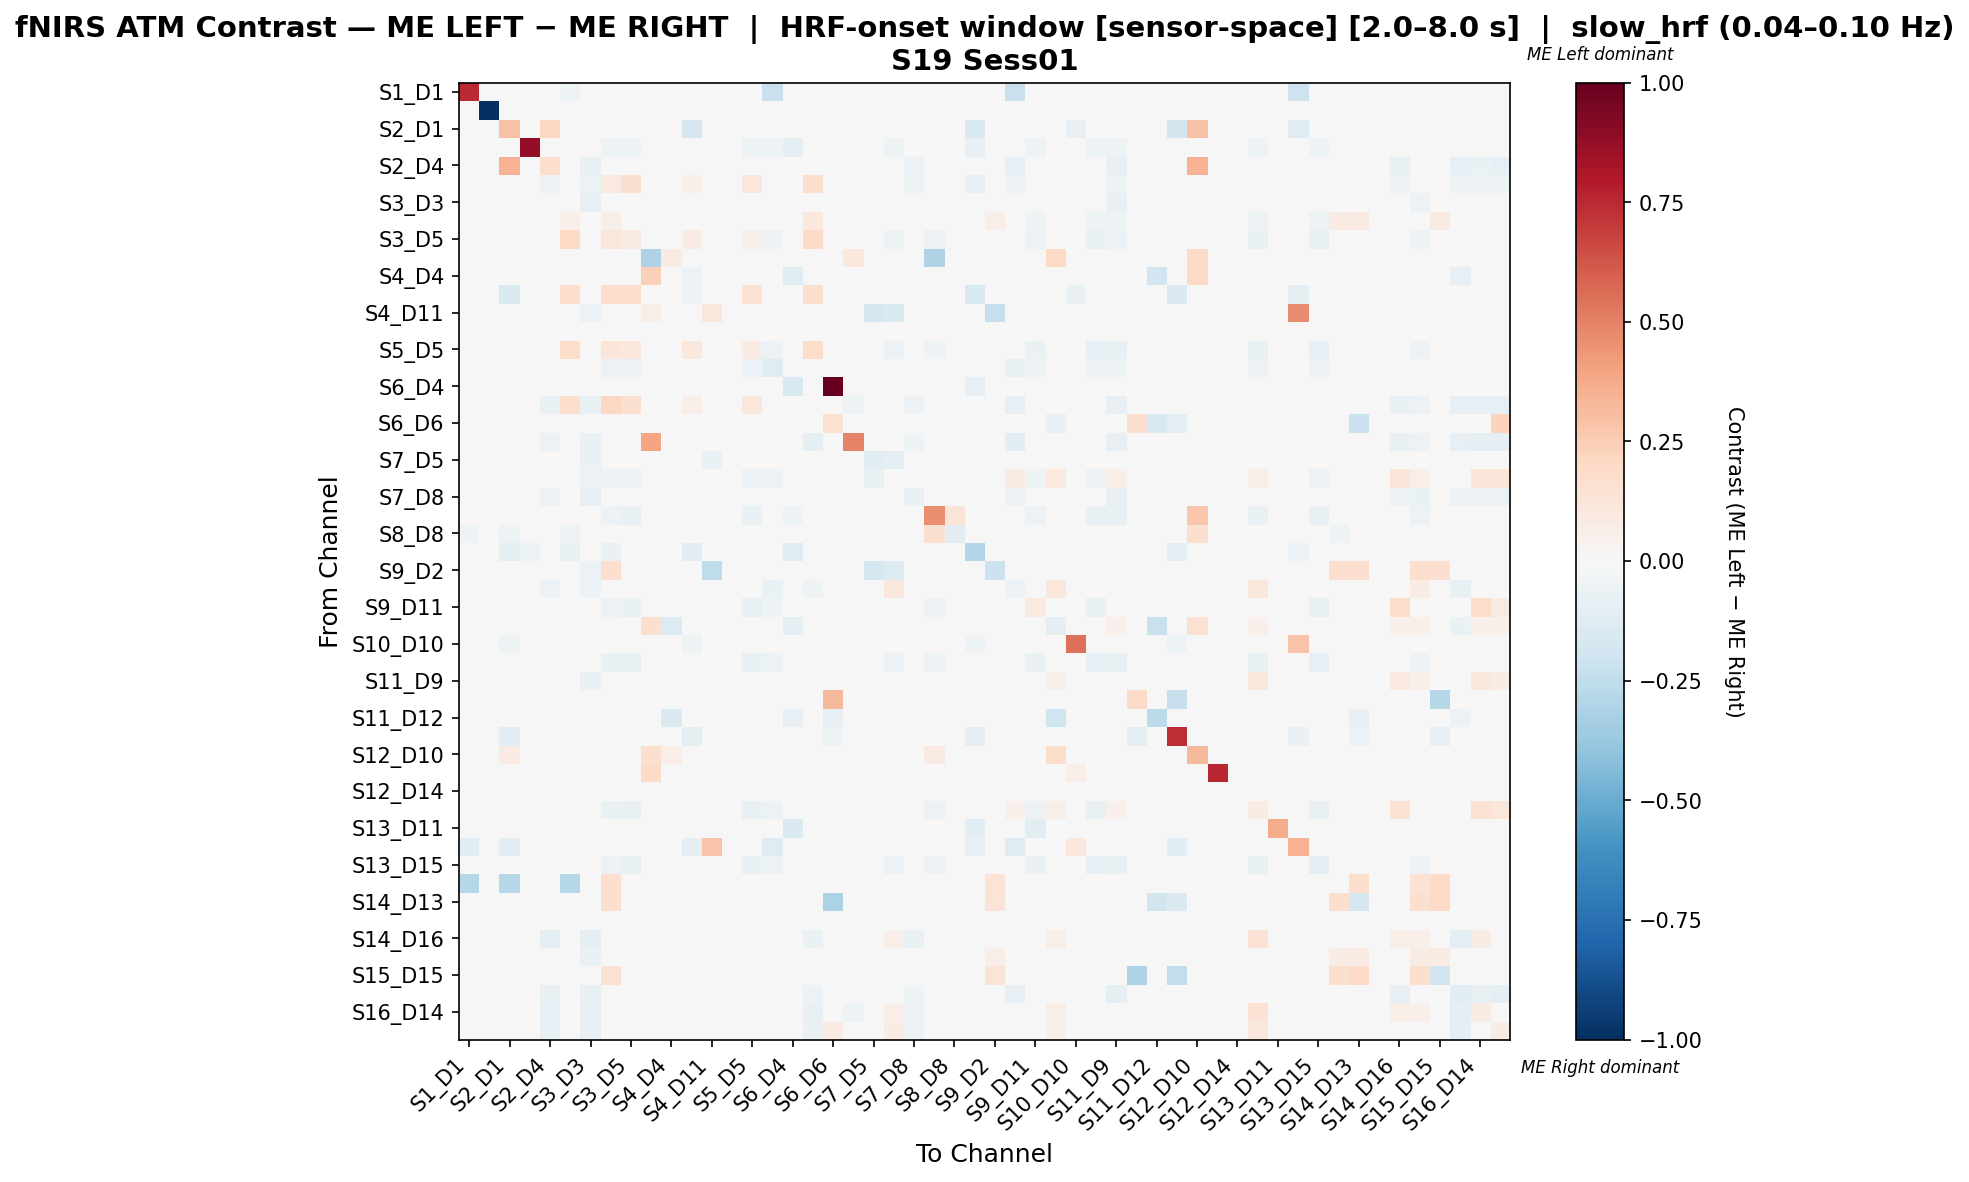

The data file committed next to this chart (first rows):
, S1_D1 hbo, S1_D3 hbo, S2_D1 hbo, S2_D2 hbo, S2_D4 hbo, S3_D1 hbo, S3_D3 hbo, S3_D4 hbo, S3_D5 hbo, S4_D2 hbo, S4_D4 hbo, S4_D6 hbo, S4_D11 hbo, S5_D3 hbo, S5_D5 hbo, S5_D7 hbo, S6_D4 hbo, S6_D5 hbo, S6_D6 hbo, S6_D8 hbo, S7_D5 hbo, S7_D7 hbo, S7_D8 hbo
S1_D1 hbo, 0.7458, 0.0, -0.0339, 0.0, 0.0, -0.05085, 0.0, 0.0, 0.0, 0.0, 0.0, 0.0, 0.0, 0.0, 0.0, -0.2203, 0.0, 0.0, 0.0, 0.0, 0.0, 0.0, 0.0
S1_D3 hbo, 0.0, -1.0, 0.0, 0.0, 0.0, 0.0, 0.0, 0.0, 0.0, 0.0, 0.0, 0.0, 0.0, 0.0, 0.0, 0.0, 0.0, 0.0, 0.0, 0.0, 0.0, 0.0, 0.0
S2_D1 hbo, -0.03125, 0.0, 0.2917, 0.0, 0.2059, -0.03125, 0.0, 0.0, 0.0, 0.0, 0.0, -0.1667, 0.0, 0.0, 0.0, 0.0, 0.0, 0.0, 0.0, 0.0, 0.0, 0.0, 0.0
S2_D2 hbo, 0.0, 0.0, 0.0, 0.8818, 0.0, 0.0, -0.03636, -0.05455, -0.05455, 0.0, 0.0, 0.0, 0.0, 0.0, -0.05455, -0.05455, -0.09091, 0.0, 0.0, -0.009091, -0.04545, -0.05455, 0.0
S2_D4 hbo, 0.0, 0.0, 0.35, 0.0, 0.1733, -0.04072, -0.0724, -0.0362, -0.0362, 0.0, 0.0, 0.0, 0.0, 0.0, 0.0, 0.0, 0.0, -0.04977, 0.0, -0.02715, 0.0, 0.0, -0.05882
S3_D1 hbo, -0.01775, 0.0, -0.01183, 0.0, -0.05325, 0.03299, -0.05325, 0.09313, 0.163, 0.0, 0.0, 0.06522, 0.0, 0.0, 0.1087, 0.0, 0.0, 0.176, 0.0, -0.01183, 0.0, 0.0, -0.05325
S3_D3 hbo, 0.0, 0.0, 0.0, -0.004926, -0.04433, -0.02217, -0.07882, -0.03202, -0.03202, 0.0, 0.0, 0.0, -0.009852, 0.0, -0.03202, -0.02956, -0.02709, -0.02956, 0.0, -0.01724, -0.02956, -0.03695, -0.04187
S3_D4 hbo, 0.0, 0.0, 0.0, -0.01466, -0.02933, 0.05189, -0.03812, 0.0603, -0.002746, 0.0, 0.0, 0.03175, 0.0, 0.0, 0.0001241, -0.04399, -0.03519, 0.1058, 0.0, 0.0, -0.02933, -0.04106, -0.01173
S3_D5 hbo, 0.0, 0.0, 0.0, -0.01875, -0.03125, 0.2, -0.04063, 0.1125, 0.08667, 0.0, 0.0, 0.08, 0.0, 0.0, 0.06146, -0.05312, -0.0375, 0.2, 0.0, 0.0, -0.03125, -0.05312, -0.0125
S4_D2 hbo, 0.0, 0.0, 0.0, 0.0, 0.0, 0.0, 0.0, 0.0, 0.0, -0.3083, 0.08333, 0.0, 0.01667, 0.0, 0.0, 0.0, 0.0, 0.0, 0.0, 0.1083, 0.0, 0.0, 0.0
S4_D4 hbo, 0.0, 0.0, 0.0, 0.0, 0.0, 0.0, 0.0, 0.0, 0.0, 0.24, 0.04118, -0.05882, 0.0, 0.0, 0.0, 0.0, -0.1176, 0.0, 0.0, 0.0, 0.0, 0.0, 0.0
S4_D6 hbo, 0.0, 0.0, -0.1429, 0.0, 0.0, 0.1765, 0.0, 0.1765, 0.1765, 0.0, -0.03968, -0.05929, 0.0, 0.0, 0.1471, 0.0, -0.03175, 0.1765, 0.0, 0.0, 0.0, 0.0, 0.0
S4_D11 hbo, 0.0, 0.0, 0.0, 0.0, 0.0, 0.0, -0.06154, 0.0, 0.0, 0.05882, 0.0, 0.0, 0.1167, 0.0, 0.0, 0.0, 0.0, 0.0, 0.0, 0.0, -0.1692, -0.1538, 0.0
S5_D3 hbo, 0.0, 0.0, 0.0, 0.0, 0.0, 0.0, 0.0, 0.0, 0.0, 0.0, 0.0, 0.0, 0.0, 0.0, 0.0, 0.0, 0.0, 0.0, 0.0, 0.0, 0.0, 0.0, 0.0
S5_D5 hbo, 0.0, 0.0, 0.0, -0.02041, 0.0, 0.1818, -0.04422, 0.1206, 0.1036, 0.0, 0.0, 0.1091, 0.0, 0.0, 0.0752, -0.05782, -0.04082, 0.1818, 0.0, 0.0, -0.03401, -0.05782, -0.01361
S5_D7 hbo, -0.04235, 0.0, 0.0, -0.01954, 0.0, 0.0, -0.04235, -0.05537, -0.05537, 0.0, 0.0, 0.0, 0.0, 0.0, -0.05537, -0.1173, -0.03583, 0.0, 0.0, 0.0, -0.03257, -0.04886, -0.01303
S6_D4 hbo, 0.0, 0.0, 0.0, -0.03273, 0.0, 0.0, -0.03273, -0.04, -0.04364, 0.0, -0.03636, -0.01818, 0.0, 0.0, -0.04364, -0.03273, -0.1527, 0.0, 1.0, 0.0, -0.01818, -0.02909, -0.01455
S6_D5 hbo, 0.0, 0.0, 0.0, 0.0, -0.06566, 0.1755, -0.07071, 0.2093, 0.1628, 0.0, 0.0, 0.06977, 0.0, 0.0, 0.1163, 0.0, 0.0, 0.04921, 0.0, -0.05051, 0.0, 0.0, -0.06061
S6_D6 hbo, 0.0, -0.01282, 0.0, 0.0, 0.0, 0.0, 0.0, 0.0, 0.0, 0.0, 0.0, 0.0, 0.0, 0.0, 0.0, 0.0, 0.0, 0.0, 0.1551, 0.0, 0.0, 0.0, 0.0
S6_D8 hbo, 0.0, 0.0, 0.0, 0.0, -0.05926, -0.02963, -0.06667, 0.0, 0.0, 0.3929, 0.0, -0.007407, 0.0, 0.0, 0.0, 0.0, 0.0, -0.08889, 0.0, 0.496, 0.0, 0.0, -0.05185
S7_D5 hbo, 0.0, 0.0, 0.0, -0.01456, 0.0, 0.0, -0.06796, -0.04854, -0.04854, 0.0, 0.0, 0.0, -0.06311, 0.0, -0.04854, -0.04854, -0.03398, 0.0, 0.0, 0.0, -0.1068, -0.09709, -0.01942
S7_D7 hbo, 0.0, 0.0, 0.0, -0.02174, 0.0, 0.0, -0.06159, -0.05797, -0.06159, 0.0, 0.0, 0.0, -0.03623, 0.0, -0.06159, -0.06159, -0.03623, 0.0, 0.0, 0.0, -0.07246, 0.01656, -0.01449
S7_D8 hbo, 0.0, 0.0, 0.0, 0.0, -0.06019, -0.04167, -0.0787, -0.01852, -0.01852, 0.0, 0.0, 0.0, 0.0, 0.0, -0.01852, -0.01852, -0.01852, -0.0463, 0.0, -0.02778, -0.01389, -0.01852, -0.06944
S8_D6 hbo, 0.0, 0.0, 0.0, 0.0, -0.02525, 0.0, -0.0404, -0.06061, -0.07071, -0.0202, 0.0, 0.0, 0.0, 0.0, -0.06566, -0.0404, -0.05051, 0.0, 0.0, 0.0, -0.0202, -0.03535, -0.0202
S8_D8 hbo, -0.05, 0.0, -0.05, 0.0, 0.0, -0.05, 0.0, 0.0, 0.0, 0.0, 0.0, 0.0, 0.0, 0.0, 0.0, 0.0, 0.0, 0.0, 0.0, 0.0, 0.0, 0.0, 0.0
S8_D15 hbo, 0.0, 0.0, -0.09497, -0.05028, 0.0, -0.06704, 0.0, -0.06704, 0.0, 0.0, 0.0, -0.1061, 0.0, 0.0, 0.0, 0.0, -0.1173, 0.0, 0.0, 0.0, 0.0, 0.0, 0.0
S9_D2 hbo, 0.0, 0.0, 0.0, 0.0, 0.0, 0.0, -0.0597, 0.1687, 0.0, 0.0, 0.0, 0.0, -0.2537, 0.0, 0.0, 0.0, 0.0, 0.0, 0.0, 0.0, -0.1791, -0.1343, 0.0
S9_D9 hbo, -0.04305, 0.0, 0.0, 0.0, -0.0596, -0.0298, -0.0596, 0.0, 0.0, 0.0, 0.0, 0.0, 0.0, 0.0, 0.0, -0.06954, 0.0, -0.05298, 0.0, -0.04636, 0.0, 0.1129, -0.04305
S9_D11 hbo, 0.0, 0.0, 0.0, -0.01515, 0.0, 0.0, -0.04924, -0.06061, -0.06818, 0.0, 0.0, 0.0, 0.0, 0.0, -0.07197, -0.05303, -0.04545, 0.0, 0.0, 0.0, -0.03788, -0.01894, -0.01515
S10_D9 hbo, 0.0, 0.0, 0.0, 0.0, 0.0, 0.0, 0.0, 0.0, 0.0, 0.1569, -0.1391, -0.04587, 0.0, 0.0, 0.0, 0.0, -0.09174, 0.0, -0.04587, 0.0, 0.0, 0.04575, 0.0
S10_D10 hbo, 0.0, 0.0, -0.05, -0.00625, 0.0, 0.0, -0.04375, -0.04375, -0.04375, 0.0, 0.0, -0.05, 0.0, 0.0, -0.04375, -0.04375, -0.0375, 0.0, 0.0, 0.0, -0.04375, -0.04375, -0.025
S10_D12 hbo, 0.0, 0.0, 0.0, -0.02098, 0.0, 0.0, -0.04545, -0.06294, -0.07343, 0.0, 0.0, 0.0, 0.0, 0.0, -0.07692, -0.05944, -0.04196, 0.0, 0.0, 0.0, -0.03497, -0.05594, -0.01399
S11_D9 hbo, 0.0, 0.0, 0.0, -0.008368, -0.03766, -0.01883, -0.06485, -0.03347, -0.03766, 0.0, 0.0, 0.0, 0.0, 0.0, -0.03975, -0.02929, -0.0251, -0.02929, 0.0, -0.01883, -0.02092, 0.04799, -0.03556
S11_D11 hbo, 0.0, 0.0, 0.0, 0.0, 0.0, 0.0, 0.0, 0.0, 0.0, 0.0, 0.0, 0.0, 0.0, 0.0, 0.0, 0.0, 0.0, 0.0, 0.3214, 0.0, 0.0, 0.0, 0.0
S11_D12 hbo, 0.0, 0.0, 0.0, 0.0, 0.0, 0.0, 0.0, 0.0, 0.0, 0.0, -0.1475, -0.04098, 0.0, 0.0, 0.0, 0.0, -0.08197, 0.0, -0.08197, 0.0, 0.0, 0.0, 0.0
S11_D13 hbo, 0.0, 0.0, -0.1053, 0.0, 0.0, 0.0, 0.0, 0.0, 0.0, 0.0, 0.0, -0.09357, 0.0, 0.0, 0.0, 0.0, 0.0, 0.0, -0.05263, 0.0, 0.0, 0.0, 0.0
S12_D10 hbo, 0.0, 0.0, 0.08, 0.0, 0.048, 0.0, 0.0, 0.0, 0.0, 0.168, 0.064, 0.0, 0.0, 0.0, 0.0, 0.0, 0.0, 0.0, 0.0, 0.0, 0.0, 0.0, 0.0
S12_D12 hbo, 0.0, 0.0, 0.0, 0.0, 0.0, 0.0, 0.0, 0.0, 0.0, 0.1875, 0.0, 0.0, 0.0, 0.0, 0.0, 0.0, 0.0, 0.0, 0.0, 0.0, 0.0, 0.0, 0.0
S12_D14 hbo, 0.0, 0.0, 0.0, 0.0, 0.0, 0.0, 0.0, 0.0, 0.0, 0.0, 0.0, 0.0, 0.0, 0.0, 0.0, 0.0, 0.0, 0.0, 0.0, 0.0, 0.0, 0.0, 0.0
S13_D6 hbo, 0.0, 0.0, 0.0, -0.01852, 0.0, 0.0, -0.04815, -0.06296, -0.07037, 0.0, 0.0, 0.0, 0.0, 0.0, -0.07407, -0.05556, -0.04444, 0.0, 0.0, 0.0, -0.03704, 0.02114, -0.01481
S13_D11 hbo, 0.0, 0.0, 0.0, 0.0, 0.0, 0.0, 0.0, 0.0, 0.0, 0.0, 0.0, 0.0, 0.0, 0.0, 0.0, 0.0, -0.1481, 0.0, 0.0, 0.0, 0.0, 0.0, 0.0
S13_D13 hbo, -0.1091, 0.0, -0.1091, 0.0, 0.0, 0.0, 0.0, 0.0, 0.0, 0.0, 0.0, -0.09091, 0.2857, 0.0, 0.0, -0.1182, 0.0, 0.0, 0.0, 0.0, 0.0, 0.0, 0.0
S13_D15 hbo, 0.0, 0.0, 0.0, -0.02069, 0.0, 0.0, -0.04483, -0.06207, -0.07241, 0.0, 0.0, 0.0, 0.0, 0.0, -0.07586, -0.05862, -0.04138, 0.0, 0.0, 0.0, -0.03448, -0.05517, -0.01379
S14_D12 hbo, -0.2857, 0.0, -0.2857, 0.0, 0.0, -0.2857, 0.0, 0.1684, 0.0, 0.0, 0.0, 0.0, 0.0, 0.0, 0.0, 0.0, 0.0, 0.0, 0.0, 0.0, 0.0, 0.0, 0.0
S14_D13 hbo, 0.0, 0.0, 0.0, 0.0, 0.0, 0.0, 0.0, 0.1589, 0.0, 0.0, 0.0, 0.0, 0.0, 0.0, 0.0, 0.0, 0.0, 0.0, -0.3148, 0.0, 0.0, 0.0, 0.0
S14_D14 hbo, 0.0, 0.0, 0.0, 0.0, 0.0, 0.0, 0.0, 0.0, 0.0, 0.0, 0.0, 0.0, 0.0, 0.0, 0.0, 0.0, 0.0, 0.0, 0.0, 0.0, 0.0, 0.0, 0.0
S14_D16 hbo, 0.0, 0.0, 0.0, 0.0, -0.08738, -0.04369, -0.08738, 0.0, 0.0, 0.0, 0.0, 0.0, 0.0, 0.0, 0.0, 0.0, 0.0, -0.06311, 0.0, -0.03883, 0.0, 0.06897, -0.06311
S15_D13 hbo, 0.0, 0.0, 0.0, -0.008065, -0.02957, -0.02419, -0.06452, 0.03444, -0.0457, 0.0, 0.0, -0.005376, 0.0, 0.0, -0.0457, -0.03495, -0.03226, -0.02688, 0.0, -0.01344, -0.02419, 0.01447, -0.04032
S15_D15 hbo, 0.0, -0.02083, 0.0, 0.0, 0.0, 0.0, 0.0, 0.1532, 0.0, 0.0, 0.0, 0.0, 0.0, 0.0, 0.0, 0.0, 0.0, 0.0, 0.0, 0.0, 0.0, 0.0, 0.0
S15_D16 hbo, 0.0, 0.0, 0.0, 0.0, -0.07171, -0.03586, -0.07171, 0.0, 0.0, 0.0, -0.02789, -0.01594, 0.0, 0.0, 0.0, 0.0, -0.01594, -0.05578, 0.0, -0.03586, 0.0, 0.0, -0.05179
S16_D14 hbo, 0.0, 0.0, 0.0, 0.0, -0.08019, -0.04245, -0.08491, 0.0, 0.0, 0.0, 0.0, 0.0, 0.0, 0.0, 0.0, 0.0, 0.0, -0.07075, 0.0, -0.05189, 0.0, 0.06849, -0.06132
S16_D16 hbo, 0.0, 0.0, 0.0, 0.0, -0.08, -0.04, -0.08, 0.0, 0.0, 0.0, 0.0, 0.0, 0.0, 0.0, 0.0, 0.0, 0.0, -0.06667, 0.08451, -0.04444, 0.0, 0.07042, -0.05778
